Photos from the image-classification dataset "dataset" in the GitHub repository safe-cam/cctv-surveillance. Its 2 classes are: gunshot, non gunshot.

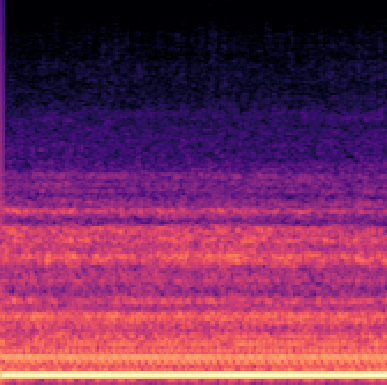
Label: non gunshot

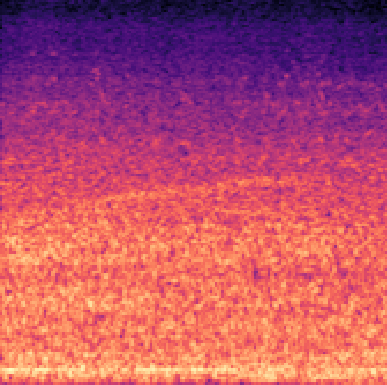
Label: non gunshot

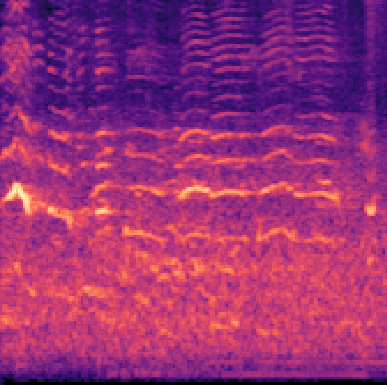
Label: non gunshot

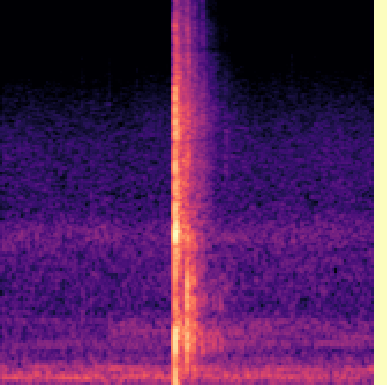
Label: gunshot

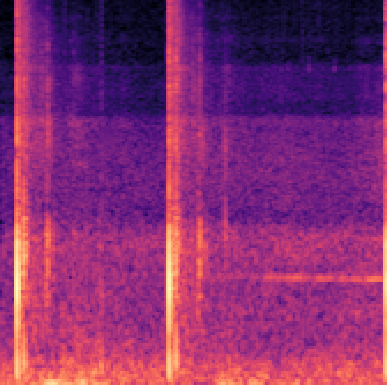
Label: gunshot

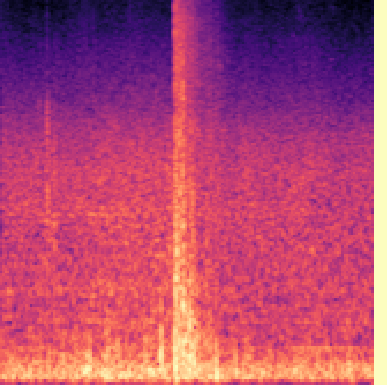
Label: gunshot
